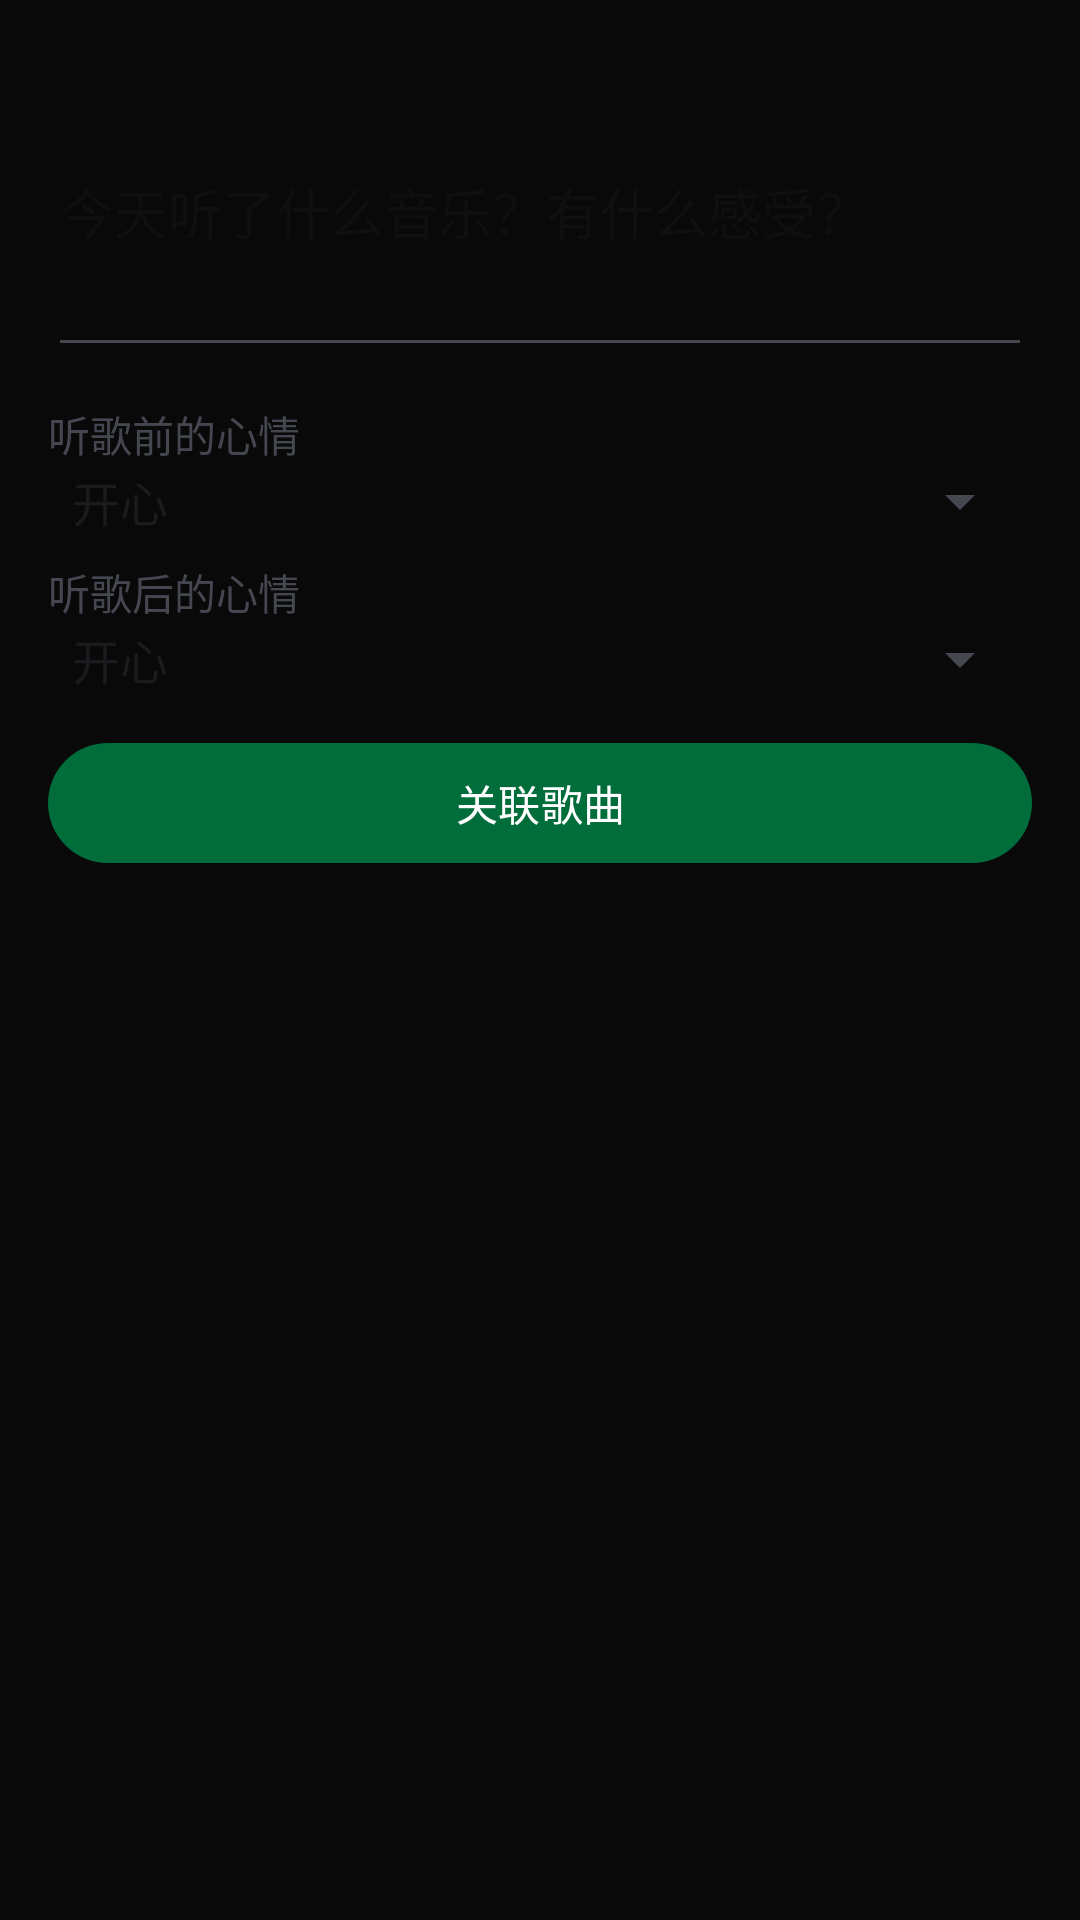

Reconstruct the res/layout file that produces this screen, plus the resources it refers to.
<!-- AndroidManifest.xml: application theme Theme.MelodyFlow -->
<!-- res/layout/dialog_diary_editor.xml -->
<?xml version="1.0" encoding="utf-8"?>
<LinearLayout xmlns:android="http://schemas.android.com/apk/res/android"
    android:layout_width="match_parent"
    android:layout_height="wrap_content"
    android:orientation="vertical"
    android:padding="16dp">

    <EditText
        android:id="@+id/et_diary_content"
        android:layout_width="match_parent"
        android:layout_height="wrap_content"
        android:hint="今天听了什么音乐？有什么感受？"
        android:inputType="textMultiLine"
        android:minLines="4" />

    <TextView
        android:layout_width="wrap_content"
        android:layout_height="wrap_content"
        android:text="听歌前的心情"
        android:layout_marginTop="12dp"
        android:textSize="14sp" />

    <Spinner
        android:id="@+id/spinner_mood_before"
        android:layout_width="match_parent"
        android:layout_height="wrap_content"
        android:entries="@array/mood_labels" />

    <TextView
        android:layout_width="wrap_content"
        android:layout_height="wrap_content"
        android:text="听歌后的心情"
        android:layout_marginTop="8dp"
        android:textSize="14sp" />

    <Spinner
        android:id="@+id/spinner_mood_after"
        android:layout_width="match_parent"
        android:layout_height="wrap_content"
        android:entries="@array/mood_labels" />

    <Button
        android:id="@+id/btn_select_song"
        android:layout_width="match_parent"
        android:layout_height="wrap_content"
        android:text="关联歌曲"
        android:layout_marginTop="12dp" />

</LinearLayout>
<!-- resources referenced by this layout -->
<resources>
  <string-array name="mood_labels">
          <item>开心</item>
          <item>平静</item>
          <item>伤感</item>
          <item>兴奋</item>
          <item>放松</item>
          <item>焦虑</item>
          <item>疲惫</item>
          <item>浪漫</item>
          <item>怀旧</item>
          <item>励志</item>
      </string-array>
  <style name="Theme.MelodyFlow" parent="Theme.Material3.DynamicColors.DayNight">
          <item name="colorPrimary">@color/md_theme_primary</item>
          <item name="colorOnPrimary">@color/md_theme_onPrimary</item>
          <item name="colorPrimaryContainer">@color/md_theme_primaryContainer</item>
          <item name="colorOnPrimaryContainer">@color/md_theme_onPrimaryContainer</item>
          <item name="colorSecondary">@color/md_theme_secondary</item>
          <item name="colorOnSecondary">@color/md_theme_onSecondary</item>
          <item name="colorSecondaryContainer">@color/md_theme_secondaryContainer</item>
          <item name="colorOnSecondaryContainer">@color/md_theme_onSecondaryContainer</item>
          <item name="colorTertiary">@color/md_theme_tertiary</item>
          <item name="colorOnTertiary">@color/md_theme_onTertiary</item>
          <item name="colorSurface">@color/md_theme_surface</item>
          <item name="colorOnSurface">@color/md_theme_onSurface</item>
          <item name="colorSurfaceVariant">@color/md_theme_surfaceVariant</item>
          <item name="colorOnSurfaceVariant">@color/md_theme_onSurfaceVariant</item>
          <item name="colorOutline">@color/md_theme_outline</item>
          <item name="colorError">@color/md_theme_error</item>
          <item name="android:windowBackground">@color/background</item>
      </style>
  <color name="md_theme_primary">#006D3B</color>
  <color name="md_theme_onPrimary">#FFFFFF</color>
  <color name="md_theme_primaryContainer">#6BFF96</color>
  <color name="md_theme_onPrimaryContainer">#00210E</color>
  <color name="md_theme_secondary">#4F6354</color>
  <color name="md_theme_onSecondary">#FFFFFF</color>
  <color name="md_theme_secondaryContainer">#D1E8D5</color>
  <color name="md_theme_onSecondaryContainer">#0D1F13</color>
  <color name="md_theme_tertiary">#3A6470</color>
  <color name="md_theme_onTertiary">#FFFFFF</color>
  <color name="md_theme_surface">#FCFDF7</color>
  <color name="md_theme_onSurface">#1A1C19</color>
  <color name="md_theme_surfaceVariant">#DDE5D9</color>
  <color name="md_theme_onSurfaceVariant">#414941</color>
  <color name="md_theme_outline">#717971</color>
  <color name="md_theme_error">#BA1A1A</color>
  <color name="background">#090909</color>
</resources>
